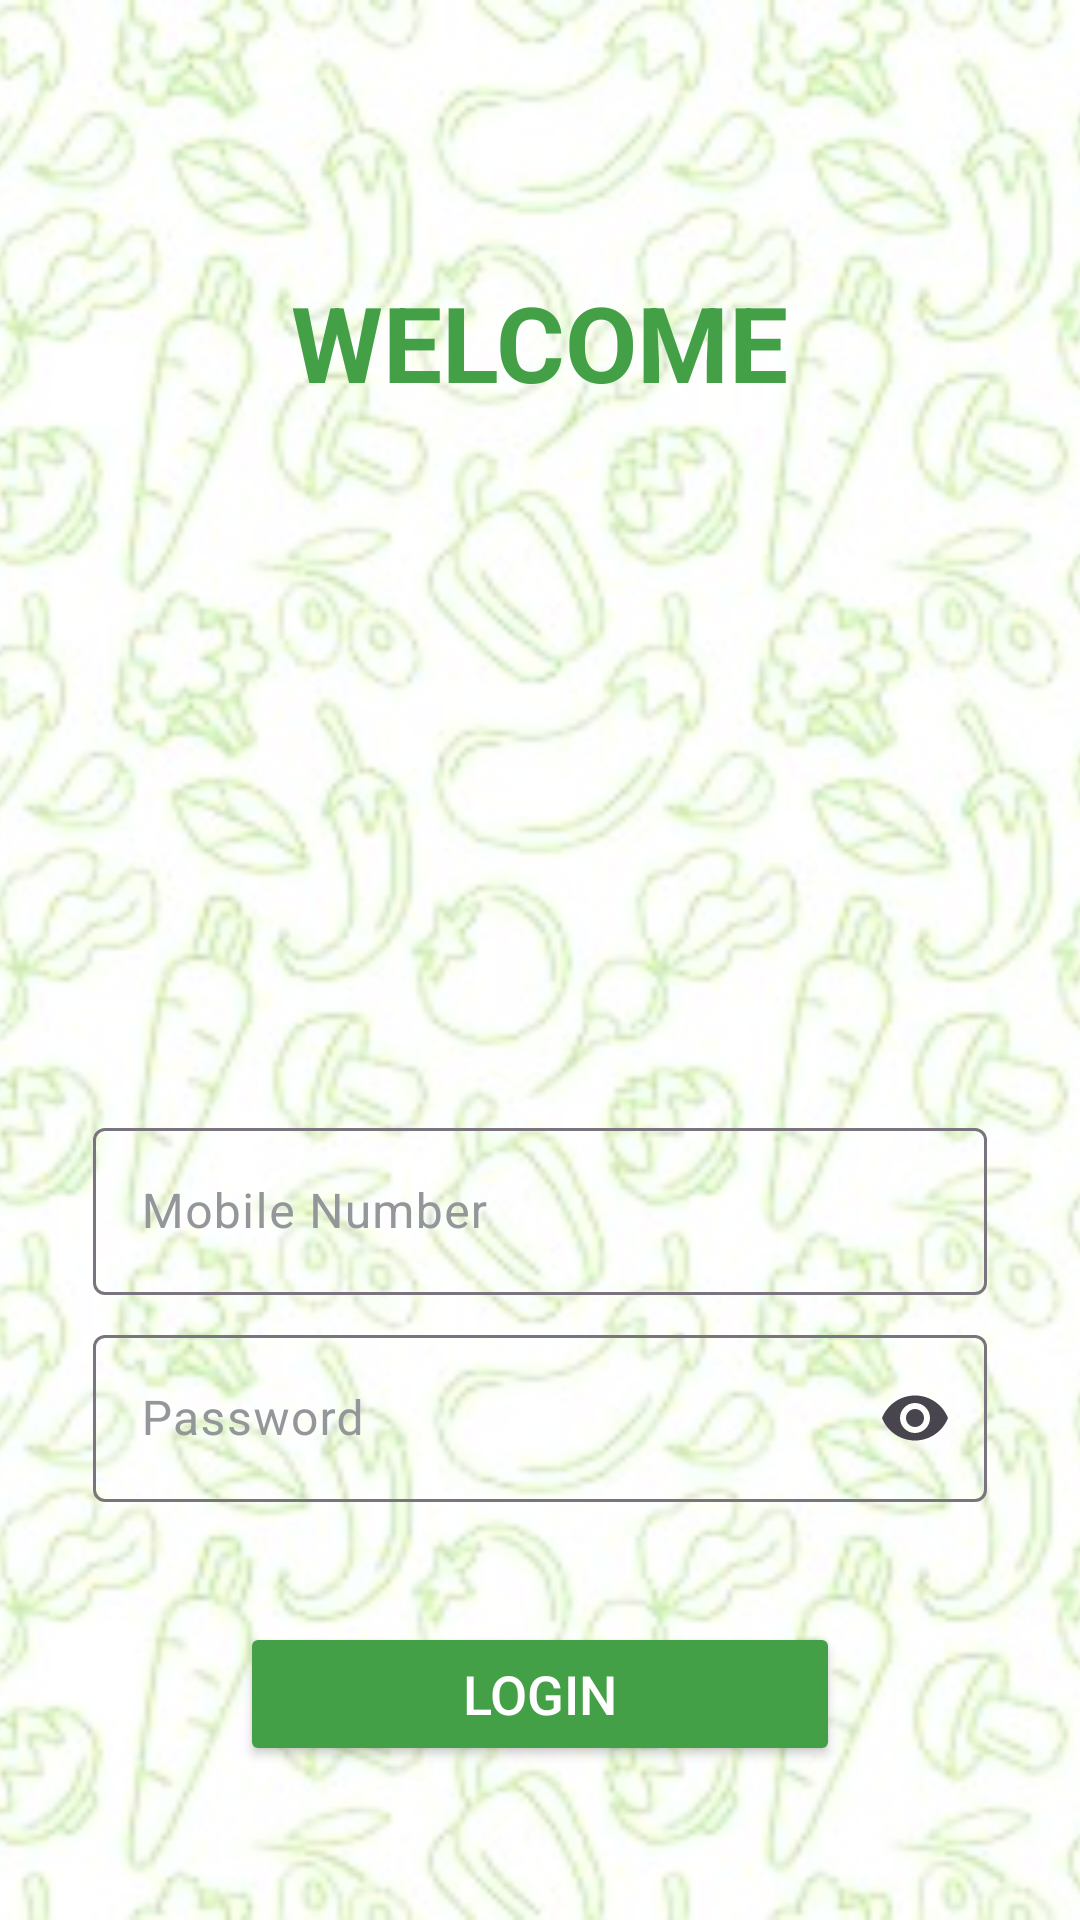

Reconstruct the res/layout file that produces this screen, plus the resources it refers to.
<!-- AndroidManifest.xml: application theme Theme.KrishiMitra -->
<!-- res/layout/activity_login.xml -->
<?xml version="1.0" encoding="utf-8"?>
<FrameLayout xmlns:android="http://schemas.android.com/apk/res/android"
    xmlns:app="http://schemas.android.com/apk/res-auto"
    android:layout_width="match_parent"
    android:layout_height="match_parent">

    
    <ImageView
        android:layout_width="match_parent"
        android:layout_height="match_parent"
        android:scaleType="centerCrop"
        android:src="@drawable/bg_login" />

    
    <LinearLayout
        android:layout_width="match_parent"
        android:layout_height="match_parent"
        android:gravity="center"
        android:orientation="vertical"
        android:padding="16dp">

        <TextView
            android:id="@+id/title"
            android:layout_width="wrap_content"
            android:layout_height="52dp"
            android:layout_gravity="center"
            android:layout_marginTop="80dp"
            android:text="@string/welcome"
            android:textColor="#43A047"
            android:textSize="35sp"
            android:textStyle="bold" />

        <ImageView
            android:id="@+id/farmer_logo"
            android:layout_width="300dp"
            android:layout_height="200dp"
            android:layout_gravity="center"
            android:layout_marginTop="20dp"
            android:src="@drawable/ic_login" />

        
        <com.google.android.material.textfield.TextInputLayout
            android:layout_width="match_parent"
            android:layout_height="wrap_content"
            android:layout_marginStart="15dp"
            android:layout_marginTop="8dp"
            android:layout_marginEnd="15dp"
            android:hint="@string/mobile"
            android:textColorHint="#939799">

            <com.google.android.material.textfield.TextInputEditText
                android:id="@+id/editTextPhoneNumber"
                android:layout_width="match_parent"
                android:layout_height="wrap_content"
                android:inputType="phone"
                android:maxLength="10"
                android:textColor="@color/black"
                android:textColorHint="@color/black" />

        </com.google.android.material.textfield.TextInputLayout>

        
        <com.google.android.material.textfield.TextInputLayout
            android:layout_width="match_parent"
            android:layout_height="wrap_content"
            android:layout_marginStart="15dp"
            android:layout_marginTop="8dp"
            android:layout_marginEnd="15dp"
            android:hint="@string/password"
            android:textColorHint="#939799"
            app:endIconMode="password_toggle">

            <com.google.android.material.textfield.TextInputEditText
                android:id="@+id/editTextPassword"
                android:layout_width="match_parent"
                android:layout_height="wrap_content"
                android:inputType="textPassword"
                android:textColor="@color/black"
                android:textColorHint="@color/black" />

        </com.google.android.material.textfield.TextInputLayout>

        <Button
            android:id="@+id/buttonLogin"
            android:layout_width="200dp"
            android:layout_height="wrap_content"
            android:layout_marginTop="40dp"
            android:backgroundTint="@color/green"
            android:text="@string/login"
            android:textColor="#FFFFFF"
            android:textSize="18sp" />

        <ProgressBar
            android:id="@+id/progressBar"
            android:layout_width="wrap_content"
            android:layout_height="wrap_content"
            android:layout_gravity="center"
            android:visibility="gone" /> 

        <TextView
            android:id="@+id/sign_up_text"
            android:layout_width="wrap_content"
            android:layout_height="wrap_content"
            android:layout_gravity="center"
            android:layout_marginTop="30dp"
            android:layout_marginBottom="11dp"
            android:text="@string/signup"
            android:textColor="@color/green"
            android:textSize="18sp"
            android:textStyle="bold" />

        <ImageView
            android:id="@+id/farmer_image"
            android:layout_width="wrap_content"
            android:layout_height="wrap_content"
            android:layout_gravity="center" />

    </LinearLayout>

</FrameLayout>
<!-- resources referenced by this layout -->
<resources>
  <color name="black">#FF000000</color>
  <color name="green">#43A047</color>
  <!-- drawable bg_login: jpg bitmap (drawable, 73275 bytes) -->
  <string name="login">LOGIN</string>
  <string name="mobile">Mobile Number</string>
  <string name="password">Password</string>
  <string name="signup">Not Registered? Sign up</string>
  <string name="welcome">WELCOME</string>
  <style name="Theme.KrishiMitra" parent="Base.Theme.KrishiMitra" />
  <style name="Base.Theme.KrishiMitra" parent="Theme.Material3.DayNight.NoActionBar">
          
          
      </style>
</resources>
